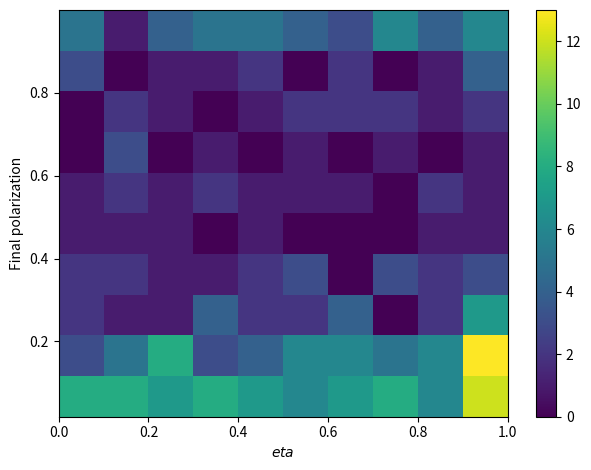

This figure's Python source:
import numpy as np
import matplotlib.pyplot as plt
import seaborn as sns
import pandas as pd
#from phase_transition import run_for_10_etas

#initialize matrix to store vectors with final polarization for different etas for m simulations
#m=25
#polarization_matrix=np.zeros((m,11))
#
#for l in range(m):
#    polarization_matrix[l]=run_for_10_etas()

matrix=np.array([[0.99970628, 0.96841289, 0.55517857, 0.49611566, 0.12044892, 0.1013488,
  0.15905659, 0.09622655, 0.22862467, 0.02830428, 0.08743157],
 [0.90372935, 0.92314315, 0.8664583 , 0.35573152, 0.09906528, 0.3259119,
  0.10939246, 0.01825312, 0.28537014, 0.03848476, 0.1389177],
 [0.89785632, 0.93393378, 0.84936645, 0.67574802, 0.08702471, 0.14001081,
  0.02614557, 0.14096975, 0.11833186, 0.07640067, 0.05701925],
 [0.58577725, 0.67601298, 0.72778317, 0.37833759, 0.15132692, 0.09837268,
  0.32301916, 0.17099709, 0.10041793, 0.05499343, 0.02022273],
 [0.79990976, 0.92288846, 0.57002721, 0.69483439, 0.4168469 , 0.26830987,
  0.06460578, 0.16909299, 0.14354574, 0.19689747, 0.09572603],
 [0.99893994, 0.91150289, 0.77214003, 0.15312777, 0.09193774, 0.26999967,
  0.121337  , 0.21389953, 0.1480382 , 0.07816325, 0.06315388],
 [0.97744907, 0.95462212, 0.82595087, 0.54841783, 0.49429246, 0.06070272,
  0.33336199, 0.05394509, 0.1481062 , 0.03123754, 0.05734511],
 [0.94579439, 0.92394517, 0.8937025 , 0.57543886, 0.29570939, 0.21210894,
  0.24902028, 0.07849631, 0.23970655, 0.1465171 , 0.08764336],
 [0.99981342, 0.95875428, 0.69251061, 0.59216191, 0.33859184, 0.29943557,
  0.09436132, 0.10322173, 0.09973833, 0.15875769, 0.07228685],
 [0.99755027, 0.95971575, 0.85211775, 0.36550196, 0.24202906, 0.30507196,
  0.10440955, 0.18029508, 0.17663753, 0.0548341 , 0.15601448],
 [0.99934999, 0.94888275, 0.85684205, 0.56145224, 0.41913619, 0.18742146,
  0.05331811, 0.07073031, 0.0225577 , 0.02272388, 0.11338654],
 [0.9994193 , 0.94760985, 0.77074228, 0.37062828, 0.3499595 , 0.37019307,
  0.39522052, 0.03273604, 0.10793258, 0.11449538, 0.17231185],
 [0.99908447, 0.95939694, 0.77488092, 0.54831514, 0.21864808, 0.26861968,
  0.09815708, 0.13336513, 0.14692992, 0.15072551, 0.06392495],
 [0.99635797, 0.96480621, 0.7679919 , 0.69669583, 0.10600397, 0.172644,
  0.19711074, 0.14749843, 0.05032466, 0.11186308, 0.07377503],
 [0.99960297, 0.80647486, 0.82270352, 0.75068537, 0.29992779, 0.20161541,
  0.22975369, 0.11105697, 0.16317723, 0.0470621 , 0.12753206],
 [0.97857028, 0.9744394 , 0.75765463, 0.57001997, 0.25505082, 0.19562832,
  0.24302174, 0.11287969, 0.15538154, 0.0937594 , 0.06146072],
 [0.99932887, 0.94724494, 0.79194766, 0.65263915, 0.39538623, 0.32415574,
  0.0849736 , 0.07192028, 0.15954264, 0.13828602, 0.08563799],
 [0.99436994, 0.96691339, 0.76759115, 0.3473797 , 0.06181309, 0.13573175,
  0.08274437, 0.07755333, 0.08811712, 0.15283425, 0.11947598],
 [0.97276882, 0.92347048, 0.92561554, 0.38355787, 0.165058  , 0.25715658,
  0.16418923, 0.08589516, 0.06707282, 0.04683973, 0.02595649],
 [0.96456094, 0.96491371, 0.5758307 , 0.46317974, 0.38912848, 0.14648256,
  0.19917268, 0.08077166, 0.0361293 , 0.14437385, 0.13503595],
 [0.98777123, 0.8709228 , 0.70543703, 0.3074478 , 0.54007622, 0.28617912,
  0.24390275, 0.1244195 , 0.17606251, 0.0692586 , 0.11537742],
 [0.89860675, 0.93245876, 0.72211166, 0.39958486, 0.27603079, 0.40143387,
  0.20546235, 0.07272128, 0.10369398, 0.12835293, 0.13429751],
 [0.98882388, 0.96157958, 0.81105764, 0.52413516, 0.36568983, 0.3113563,
  0.18703558, 0.17026472, 0.08186284, 0.08660109, 0.19200811],
 [0.99182742, 0.95175402, 0.79980954, 0.65432094, 0.42017042, 0.12817441,
  0.02880867, 0.10130622, 0.10871619, 0.09556538, 0.10701107],
 [0.98146422, 0.88395699, 0.82964498, 0.31095904, 0.28129847, 0.26872855,
  0.16892506, 0.13801353, 0.14457071, 0.14882513, 0.02274479]])



X=np.repeat(np.arange(0.0,1.1,0.1),25)
y=list([row for row in matrix])
Y=[item for sublist in y for item in sublist]

# Plot heatmap
plt.figure()
plt.hist2d(X, Y)
plt.xlabel('$eta$')
plt.ylabel('Final polarization')
plt.colorbar()
plt.tight_layout()
plt.show()

